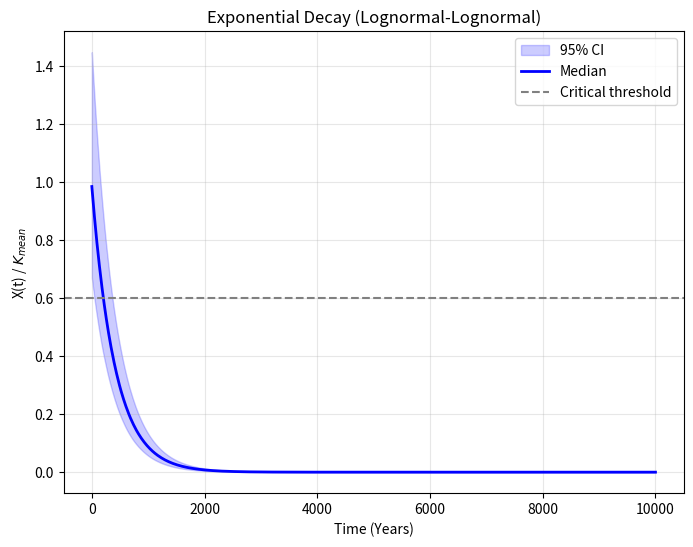

Here is the Python script that generated this plot:
import numpy as np
import matplotlib.pyplot as plt
import pandas as pd

from typing import Dict
import os

class ExponentialDecaySimulator:
    """
    Simulates X(t) = K * exp(-μ * t) with lognormal-lognormal parameter sampling
    """
    def __init__(self, 
                 n_samples=1000, 
                 t_max=5000, 
                 n_time_points=500, 
                 organ: str = "brain"):
        
        self.n_samples = n_samples
        self.t_max = t_max
        self.n_time_points = n_time_points
        self.time_points = np.linspace(0, t_max, n_time_points)
        self.results = {}
        self.organ = organ

    def config(self) -> Dict:
        """
        Create a config of parameter values for the simulation
        """
        config_all = {"heart":
                {
                "SNV": {"mean": 36.369, "CI_low": 19.519, "CI_high": 53.218},
                "indels": {"mean": 14.403, "CI_low": 6.644, "CI_high": 23.604},
                "p": {"SNV": 5.67e-5, "indels": 3.87e-5},
                "K": {"mean": 3.2e9, "se": 7.5e8},
                "x_crit": 0.55
                },
            "brain":
                {
                "SNV": {"mean": 17.489, "CI_low": 16.112, "CI_high": 18.865},
                "indels": {"mean": 6.926, "CI_low": 5.484, "CI_high": 8.367},
                "p": {"SNV": 12.34e-5, "indels": 3.87e-5},
                "K": {"mean": 3.5e9, "se": 7e8},
                "x_crit": 0.6
                }
            }
        
        return config_all.get(self.organ, "brain")
    
    def generate_params(self):
        """
        Generate K and mu params (mean, std)
        """
        conf = self.config()

        alpha_mean = conf["SNV"]["mean"] * conf["p"]["SNV"] + conf["indels"]["mean"] * conf["p"]["indels"]
        snv_se = (conf["SNV"]["CI_high"] - conf["SNV"]["CI_low"]) / (2 * 1.96)
        indel_se = (conf["indels"]["CI_high"] - conf["indels"]["CI_low"]) / (2 * 1.96)
        alpha_std = np.sqrt((snv_se * conf["p"]["SNV"]) ** 2 + (indel_se * conf["p"]["indels"]) ** 2)

        k_params = {'mean': conf['K']['mean'], 'std': conf['K']['se']}
        mu_params = {'mean': alpha_mean, 'std': alpha_std}

        return k_params, mu_params

    def sample_parameters(self):
        """
        Sample K and mu parameters (both lognormal)
        """
        k_params, mu_params = self.generate_params()

        samples = {'K': [], 'mu': []}

        for _ in range(self.n_samples):
            k_mean_log = np.log(k_params['mean']) - 0.5 * np.log(1 + (k_params['std']/k_params['mean'])**2)
            k_std_log = np.sqrt(np.log(1 + (k_params['std']/k_params['mean'])**2))
            K = np.random.lognormal(k_mean_log, k_std_log)

            mu_mean_log = np.log(mu_params['mean']) - 0.5 * np.log(1 + (mu_params['std']/mu_params['mean'])**2)
            mu_std_log = np.sqrt(np.log(1 + (mu_params['std']/mu_params['mean'])**2))
            mu = np.random.lognormal(mu_mean_log, mu_std_log)

            samples['K'].append(K)
            samples['mu'].append(mu)

        return np.array(samples['K']), np.array(samples['mu'])

    def simulate_trajectories(self):
        """
        Calculate X(t) trajectories for all parameter samples
        """
        K_samples, mu_samples = self.sample_parameters()
        trajectories = []
        for K, mu in zip(K_samples, mu_samples):
            trajectory = K * np.exp(-mu * self.time_points)
            trajectories.append(trajectory)
        return np.array(trajectories)

    def calculate_statistics(self, trajectories, percentiles=None):
        """
        Calculate mean, std, min, max, and custom percentiles at each time point
        """
        if percentiles is None:
            percentiles = np.array([2.5] + [x for x in range(5, 100, 5)] + [97.5])/100

        perc_points = [p*100 if p <= 1 else p for p in percentiles]

        stats_data = []
        for i, t in enumerate(self.time_points):
            values = trajectories[:, i]
            perc_values = np.percentile(values, perc_points)

            row = {
                't': t,
                'mean': np.mean(values),
                'std': np.std(values),
                'min': np.min(values),
                'max': np.max(values),
            }
            for p, val in zip(percentiles, perc_values):
                key = f"q{int(p*1000):04d}"
                row[key] = val

            stats_data.append(row)

        return pd.DataFrame(stats_data)

    def run_simulation(self):
        """
        Run simulation for lognormal-lognormal distribution
        """
        k_params, mu_params = self.generate_params()
        print(f"Running lognormal-lognormal simulation with {self.n_samples} samples...")
        print(f"K parameters: mean={k_params['mean']}, std={k_params['std']}")
        print(f"μ parameters: mean={mu_params['mean']}, std={mu_params['std']}")
        print("-" * 50)

        K_samples, mu_samples = self.sample_parameters()
        trajectories = self.simulate_trajectories()
        stats_df = self.calculate_statistics(trajectories)

        self.results['K lognormal - µ lognormal'] = {
            'stats': stats_df,
            'K_samples': K_samples,
            'mu_samples': mu_samples,
            'trajectories': trajectories
        }

        print("Simulation completed!")
        return self.results

    def plot_results(self, save_plots: bool = True, figsize=(8, 6), show: bool = False):
        """
        Plot trajectories with median and 95% CI
        """
        params = self.config()

        thr = params["x_crit"]

        K, _ = self.generate_params()

        K = K["mean"]

        if not self.results:
            print("No results to plot. Run simulation first.")
            return

        stats = self.results['K lognormal - µ lognormal']['stats']

        plt.figure(figsize=figsize)
        plt.fill_between(stats['t'], stats['q0025']/K, stats['q0975']/K,
                         alpha=0.2, color='blue', label='95% CI')
        plt.plot(stats['t'], stats['q0500']/K, color='blue',
                 linewidth=2, label='Median')

        plt.axhline(thr, c='gray', ls='--', label='Critical threshold')
        plt.xlabel('Time (Years)')
        plt.ylabel(r'X(t) / $K_{mean}$')
        plt.title('Exponential Decay (Lognormal-Lognormal)')
        plt.legend()
        plt.grid(True, alpha=0.3)

        if save_plots:
            plt.savefig('exponential_decay_lognormal_lognormal.png', dpi=300, bbox_inches='tight')
            print("Plot saved as 'exponential_decay_lognormal_lognormal.png'")

        if show:
            plt.show()

    def save_to_csv(self):
        """
        Save simulation results to CSV file
        """

        filename = f'Model_II_{self.organ}_Xt_percentiles_every_5.csv'

        if not self.results:
            print("No results to save. Run simulation first.")
            return

        stats = self.results['K lognormal - µ lognormal']['stats'].copy()
        stats['distribution'] = 'K lognormal - µ lognormal'

        cols = ['distribution', 't'] + [c for c in stats.columns if c not in ['distribution','t']]
        stats = stats[cols]

        stats.to_csv(filename, index=False)
        print(f"Results saved to '{filename}'")

        return stats

    def save_parameters_to_csv(self):
        """
        Save parameter samples to CSV file
        """

        filename=f'Model_II_{self.organ}_parameter_samples_every_5.csv'

        if not self.results:
            print("No results to save. Run simulation first.")
            return

        K_samples = self.results['K lognormal - µ lognormal']['K_samples']
        mu_samples = self.results['K lognormal - µ lognormal']['mu_samples']

        all_params = []
        for i, (K, mu) in enumerate(zip(K_samples, mu_samples)):
            all_params.append({
                'distribution': 'K lognormal - µ lognormal',
                'sample_id': i,
                'K': K,
                'mu': mu
            })

        params_df = pd.DataFrame(all_params)
        params_df.to_csv(filename, index=False)
        print(f"Parameter samples saved to '{filename}'")

        return params_df
    
def run_simulation(organ: str = "brain"):
    simulator = ExponentialDecaySimulator(
        n_samples=10_000,
        t_max=10_000,
        n_time_points=10_000-1,
        organ=organ
    )

    results = simulator.run_simulation()

    simulator.plot_results(save_plots=True)
    stats_df = simulator.save_to_csv()
    params_df = simulator.save_parameters_to_csv()

if __name__ == "__main__":
    run_simulation()
